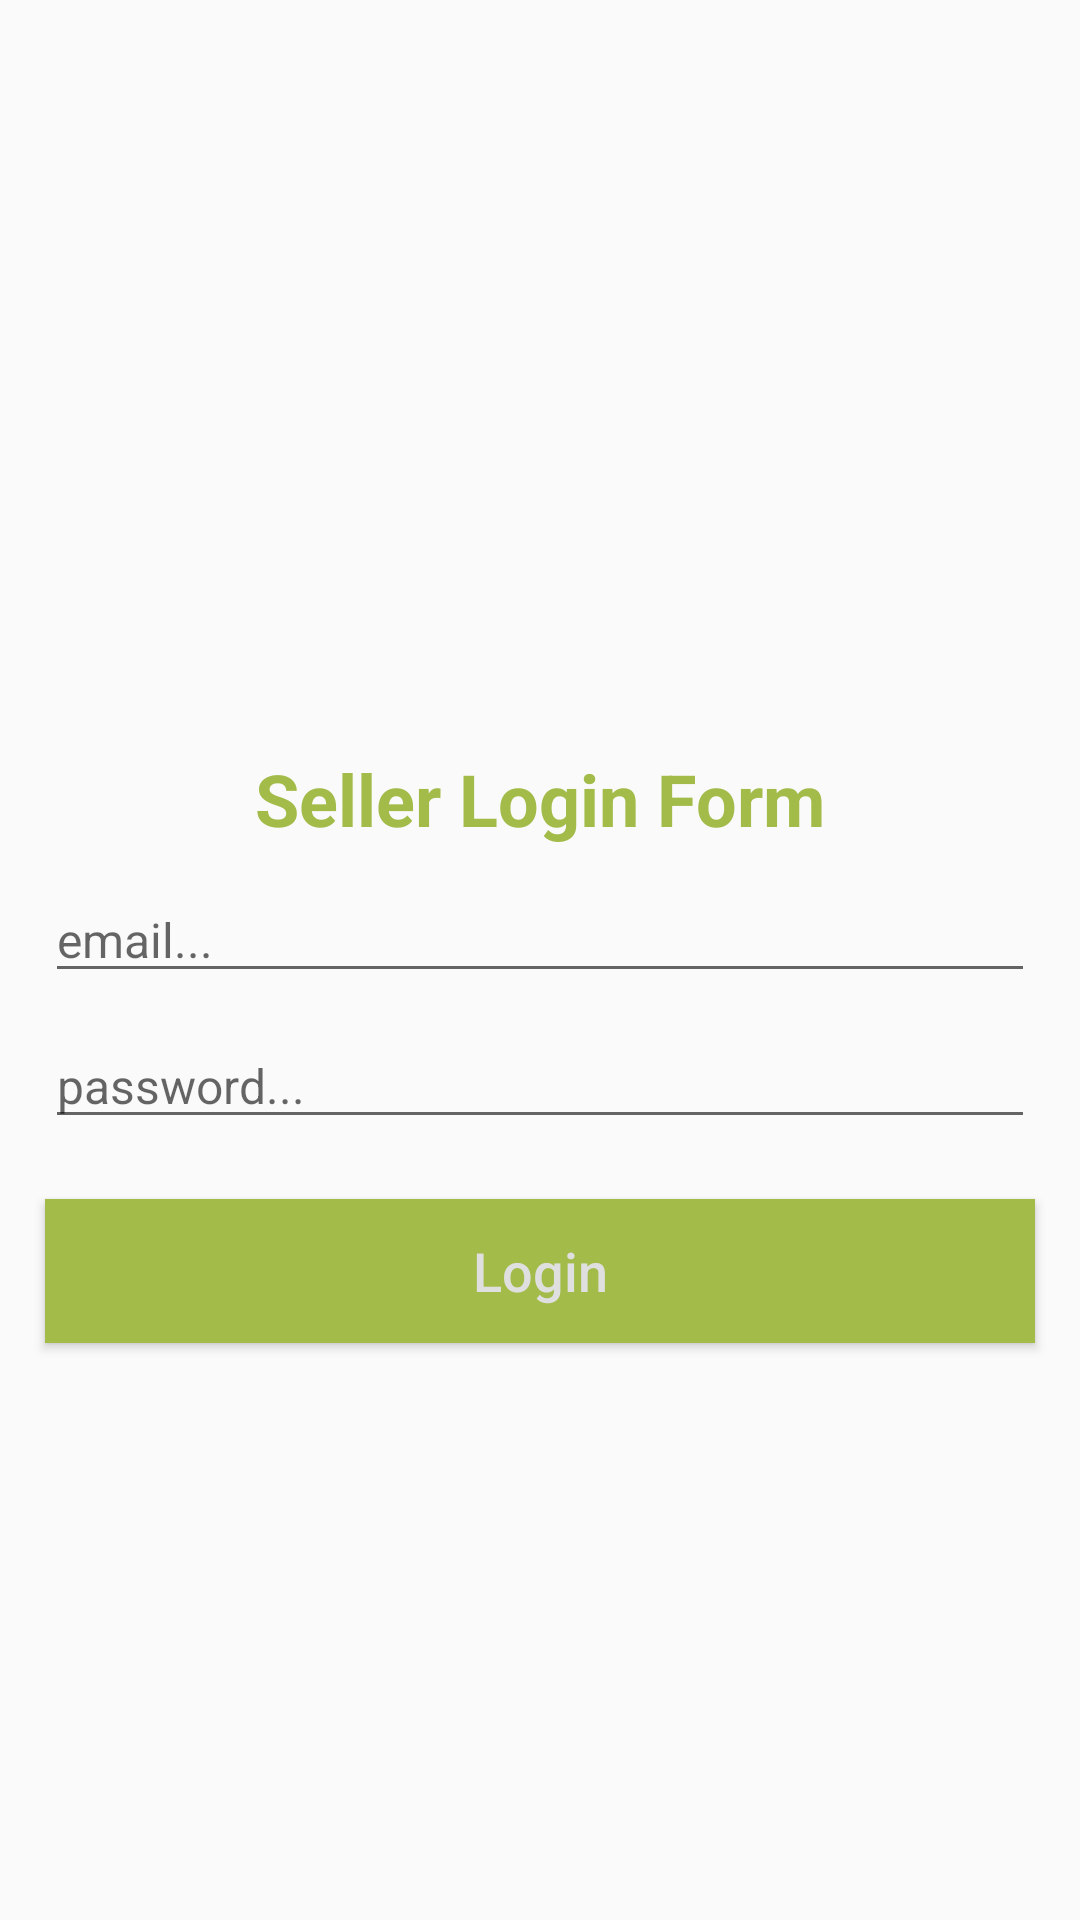

Here is an Android app screen rendered from its layout file. Give the layout XML and the strings, colors and styles it references.
<!-- AndroidManifest.xml: application theme AppTheme -->
<!-- res/layout/activity_seller_login.xml -->
<?xml version="1.0" encoding="utf-8"?>
<RelativeLayout xmlns:android="http://schemas.android.com/apk/res/android"
    xmlns:app="http://schemas.android.com/apk/res-auto"
    xmlns:tools="http://schemas.android.com/tools"
    android:layout_width="match_parent"
    android:layout_height="match_parent"
    tools:context=".Sellers.SellerLoginActivity">

    <ImageView
        android:id="@+id/img_seller"
        android:layout_width="wrap_content"
        android:layout_height="200dp"
        android:src="@drawable/sellerlogin"
        android:scaleType="centerCrop"/>

    <TextView
        android:id="@+id/title_seller"
        android:layout_width="match_parent"
        android:layout_height="wrap_content"
        android:layout_below="@+id/img_seller"
        android:layout_marginTop="50dp"
        android:gravity="center"
        android:text="Seller Login Form"
        android:textColor="@color/purple_700"
        android:textSize="24dp"
        android:textStyle="bold" />

    <EditText
        android:id="@+id/seller_login_email"
        android:layout_width="match_parent"
        android:layout_height="wrap_content"
        android:layout_below="@+id/title_seller"
        android:layout_marginLeft="15dp"
        android:layout_marginTop="10dp"
        android:layout_marginRight="15dp"
        android:hint="email..."
        android:inputType="textEmailAddress"
        android:textSize="16dp" />

    <EditText
        android:id="@+id/seller_login_password"
        android:layout_width="match_parent"
        android:layout_height="wrap_content"
        android:layout_marginLeft="15dp"
        android:layout_marginRight="15dp"
        android:layout_below="@+id/seller_login_email"
        android:hint="password..."
        android:inputType="text"
        android:textSize="16dp"
        android:layout_marginTop="10dp"/>

    <Button
        android:id="@+id/seller_login_btn"
        android:layout_width="match_parent"
        android:layout_height="wrap_content"
        android:layout_below="@+id/seller_login_password"
        android:layout_marginLeft="15dp"
        android:layout_marginTop="20dp"
        android:layout_marginRight="15dp"
        android:background="@color/purple_700"
        android:text="Login"
        android:textAllCaps="false"
        android:textColor="@color/teal_200"
        android:textSize="18dp" />

</RelativeLayout>
<!-- resources referenced by this layout -->
<resources>
  <color name="purple_700">#A2BB49</color>
  <color name="teal_200">#DFDFDF</color>
  <style name="AppTheme" parent="Theme.AppCompat.Light.NoActionBar">
          <item name="colorPrimary">@color/purple_500</item>
          <item name="colorPrimaryDark">@color/purple_700</item>
          <item name="colorAccent">@color/teal_200</item>
  
  
  
  
  
      </style>
  <color name="purple_500">#36454F</color>
</resources>
